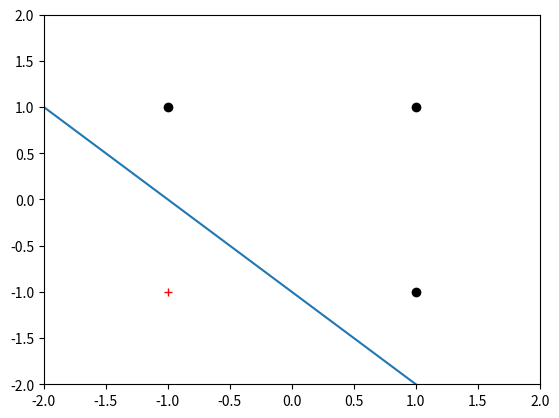

Write the Python code that produced this figure. (Note: this script raises an exception after producing the figure.)
import numpy as np
import matplotlib.pyplot as plt

A = np.ones((4, 4))
A[0, 1] = -1
A[0, 2] = -1
A[0, 3] = -1
A[1, 1] = -1
A[2, 2] = -1

for i in range(0, 4):
    if A[i, 3] == 1:
        plt.plot(A[i, 1], A[i, 2], 'ko:')
    else:
        plt.plot(A[i, 1], A[i, 2], 'r+:')

plt.axis([-2, 2, -2, 2])

W = [0, 0, 0]

print(W)

change = 1

while change == 1:
    change = 0

    for i in range(0, 4):
        S = A[i, 0] * W[0] + A[i, 1] * W[1] + A[i, 2] * W[2]
        sig = 0

        if S > 0:
            sig = 1
        else:
            sig = -1

        if (sig > 0 and A[i, 3] == 1) or (sig < 0 and A[i, 3] == -1):
            W = W
        else:
            change = 1
            if S != 0:
                for j in range(0, 3):
                    W[j] = W[j] + 0.5 * (A[i, 3] - sig) * A[i, j]

        if S == 0:
            change = 1
            for j in range(0, 3):
                W[j] = W[j] + A[i, 3] * A[i, j]
        print(W)

k = -2
XX = np.zeros(401)
YY = np.zeros(401)

for i in range(0, 401):
    XX[i] = k
    YY[i] = -((W[1] / W[2]) * k) - (W[0] * 1) / W[2]
    k = k + 0.01

plt.plot(XX, YY)

plt.show()

# Get user input
u1 = float(input("Enter u1: "))
u2 = float(input("Enter u2: "))

# Calculate sum of inputs * weights
S = u1 * W[1] + u2 * W[2] + 1*W[0]    # S = u1*w1 + u2*w2 + w0


def f(s):
    if s > 0:
        return 1
    if s == 0:
        return 0
    else:
        return -1


# Calculate output
print(f(S))
